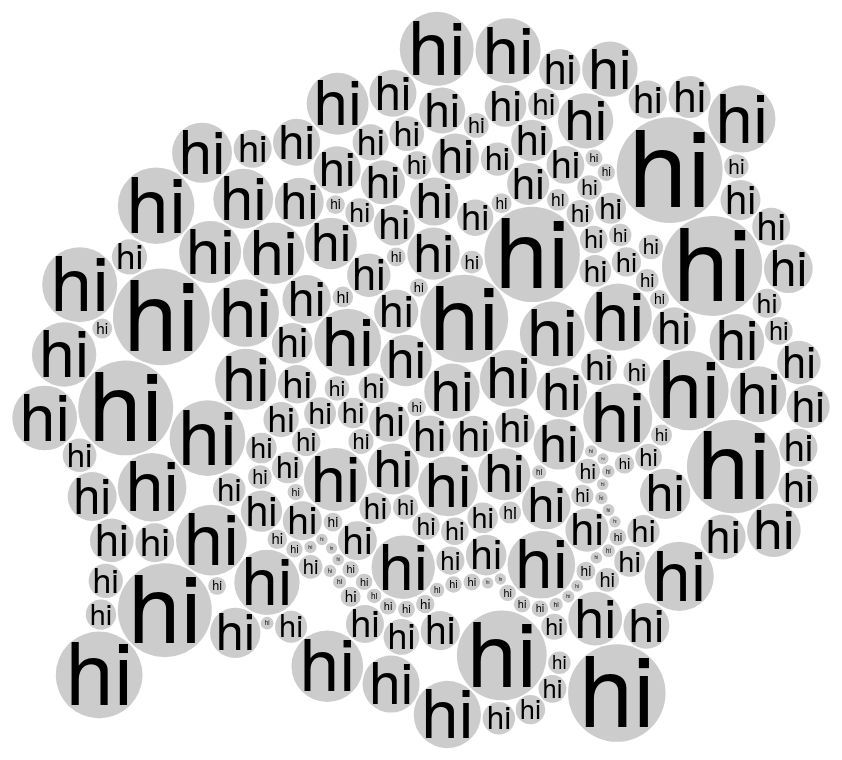
D3 v3 page, settled after 480 driven frames (8 s of simulated time); the page loaded 1 data file(s).



var bleed = 100,
    width = 960,
    height = 760;

var pack = d3.layout.pack()
    .sort(null)
    .size([width, height + bleed * 2])
    .padding(2);

var svg = d3.select("body").append("svg")
    .attr("width", width)
    .attr("height", height)
  .append("g")
    .attr("transform", "translate(0," + -bleed + ")");

d3.json("README.json", function(error, json) {
  if (error) throw error;

  var node = svg.selectAll(".node")
      .data(pack.nodes(flatten(json))
        .filter(function(d) { return !d.children; }))
    .enter().append("g")
      .attr("class", "node")
      .attr("transform", function(d) { return "translate(" + d.x + "," + d.y + ")"; });

  node.append("circle")
      .attr("r", function(d) { return d.r; });

  node.append("text")
      .text(function(d) { return d.name; })
      .style("font-size", function(d) { return Math.min(2 * d.r, (2 * d.r - 8) / this.getComputedTextLength() * 24) + "px"; })
      .attr("dy", ".35em");
});

// Returns a flattened hierarchy containing all leaf nodes under the root.
function flatten(root) {
  var nodes = [];

  function recurse(node) {
    if (node.children) node.children.forEach(recurse);
    else nodes.push({name: node.name, value: node.size});
  }

  recurse(root);
  return {children: nodes};
}

d3.select(self.frameElement).style("height", height + "px");



### data: README.json
{
 "name": "flare",
 "children": [
  {
   "name": "analytics",
   "children": [
    "{... 2 keys}",
    "{... 2 keys}",
    "{... 2 keys}"
   ]
  },
  {
   "name": "animate",
   "children": [
    "{... 2 keys}",
    "{... 2 keys}",
    "{... 2 keys}",
    "{... 2 keys}",
    "{... 2 keys}",
    "{... 2 keys}",
    "{... 2 keys}",
    "{... 2 keys}",
    "... 4 more items"
   ]
  },
  {
   "name": "data",
   "children": [
    "{... 2 keys}",
    "{... 2 keys}",
    "{... 2 keys}",
    "{... 2 keys}",
    "{... 2 keys}",
    "{... 2 keys}",
    "{... 2 keys}"
   ]
  },
  {
   "name": "display",
   "children": [
    "{... 2 keys}",
    "{... 2 keys}",
    "{... 2 keys}",
    "{... 2 keys}"
   ]
  },
  {
   "name": "flex",
   "children": [
    "{... 2 keys}"
   ]
  },
  {
   "name": "physics",
   "children": [
    "{... 2 keys}",
    "{... 2 keys}",
    "{... 2 keys}",
    "{... 2 keys}",
    "{... 2 keys}",
    "{... 2 keys}",
    "{... 2 keys}",
    "{... 2 keys}"
   ]
  },
  {
   "name": "query",
   "children": [
    "{... 2 keys}",
    "{... 2 keys}",
    "{... 2 keys}",
    "{... 2 keys}",
    "{... 2 keys}",
    "{... 2 keys}",
    "{... 2 keys}",
    "{... 2 keys}",
    "... 21 more items"
   ]
  },
  {
   "name": "scale",
   "children": [
    "{... 2 keys}",
    "{... 2 keys}",
    "{... 2 keys}",
    "{... 2 keys}",
    "{... 2 keys}",
    "{... 2 keys}",
    "{... 2 keys}",
    "{... 2 keys}",
    "... 2 more items"
   ]
  },
  "... 2 more items"
 ]
}